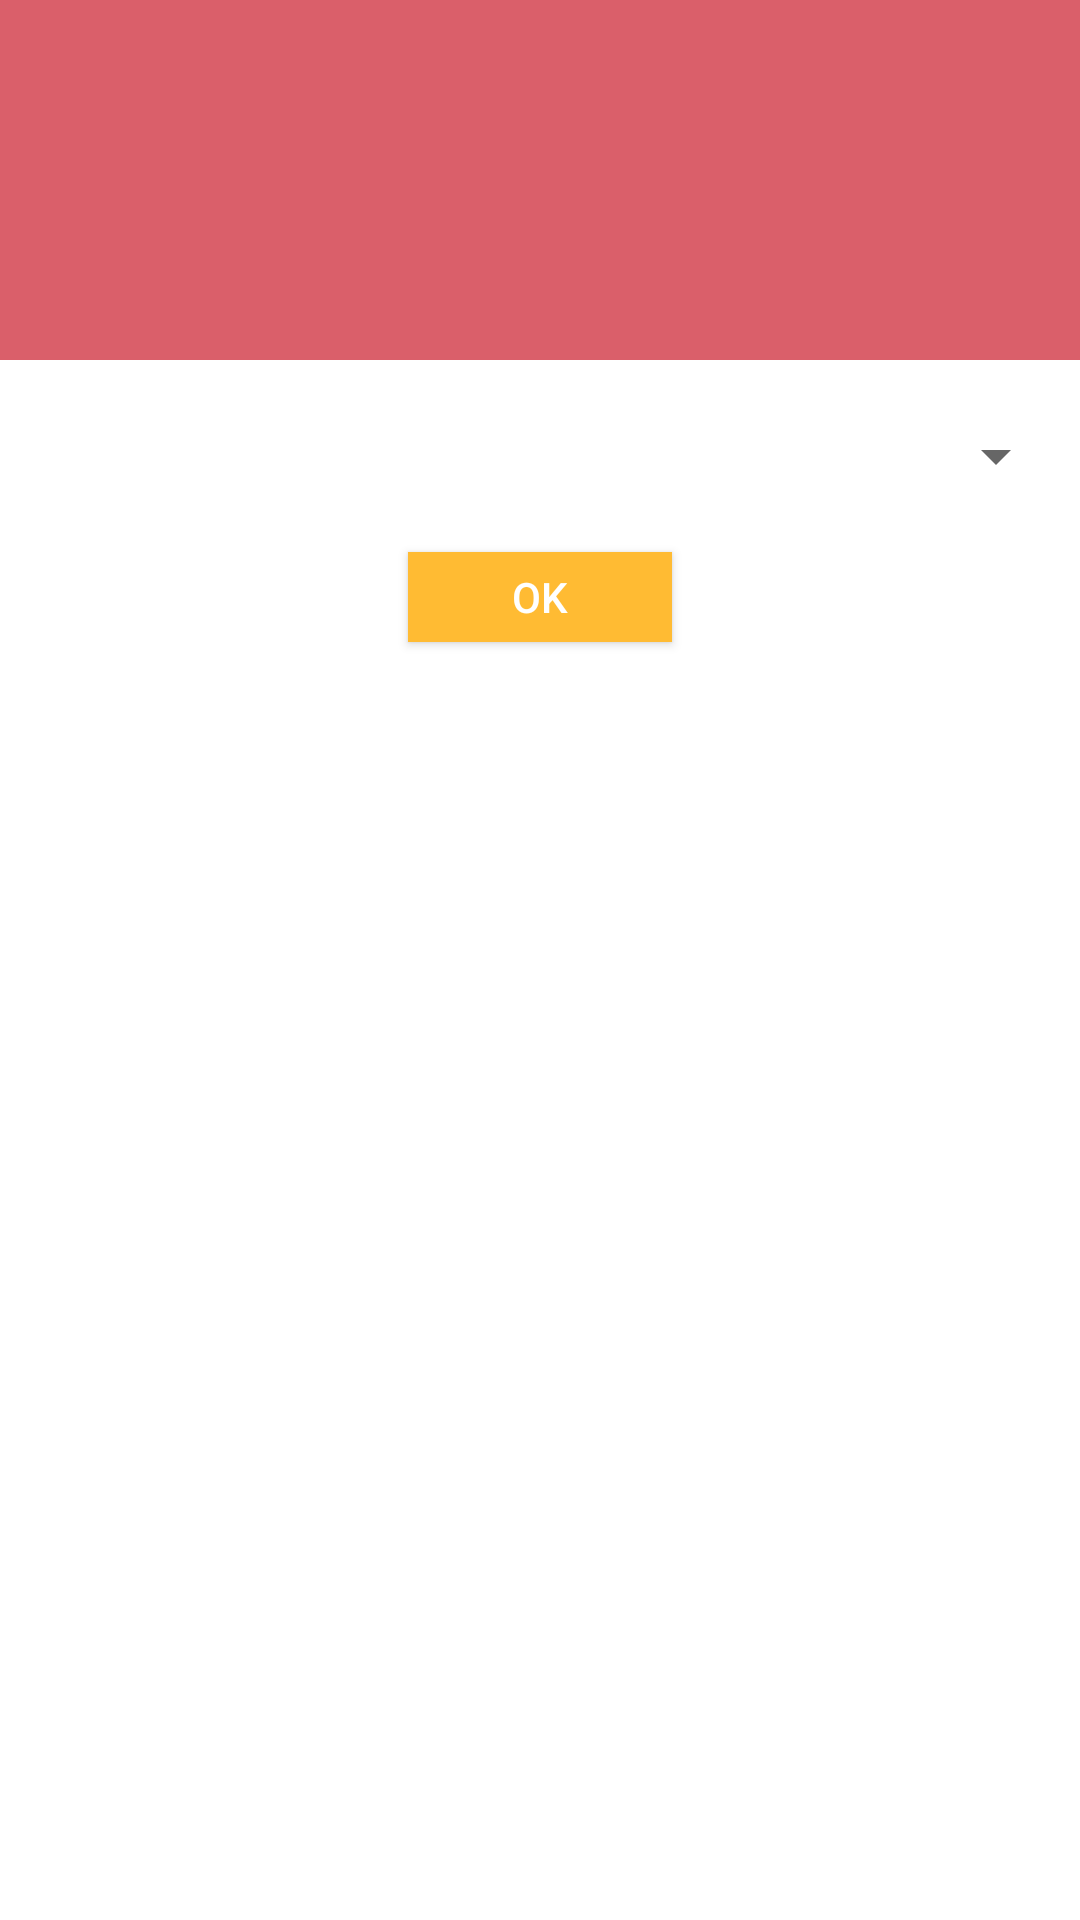

Write the Android layout XML for this screen, with the resource values it uses.
<!-- AndroidManifest.xml: application theme AppTheme -->
<!-- res/layout/dialog_quantity.xml -->
<RelativeLayout xmlns:android="http://schemas.android.com/apk/res/android"
    android:layout_width="match_parent"
    android:layout_height="wrap_content"
    android:background="#ffffffff"
    android:orientation="vertical">

    <ImageView
        android:id="@+id/a"
        android:layout_width="match_parent"
        android:layout_height="120dp"
        android:background="#DA5F6A"
        android:gravity="center"
        android:scaleType="fitCenter"
        android:src="@mipmap/ic_launcher_round" />

    <Spinner
        android:id="@+id/text_dialog"
        android:layout_width="match_parent"
        android:layout_height="wrap_content"
        android:layout_below="@+id/a"
        android:layout_centerHorizontal="true"
        android:layout_marginBottom="20dp"
        android:layout_marginLeft="4dp"
        android:layout_marginRight="4dp"
        android:layout_marginTop="20dp"
        android:gravity="center_horizontal"
        android:textColor="#ff000000"
        android:textSize="18sp" />

    <Button
        android:id="@+id/btn_dialog"
        android:layout_width="wrap_content"
        android:layout_height="30dp"
        android:layout_below="@+id/text_dialog"
        android:layout_centerHorizontal="true"
        android:layout_marginBottom="20dp"
        android:background="@android:color/holo_orange_light"
        android:gravity="center_vertical|center_horizontal"
        android:text="OK"
        android:textColor="#ffffffff" />

</RelativeLayout>
<!-- resources referenced by this layout -->
<resources>
  <style name="AppTheme" parent="Theme.AppCompat.Light.DarkActionBar">
          
          <item name="colorPrimary">@color/colorPrimary</item>
          <item name="colorPrimaryDark">@color/colorPrimaryDark</item>
          <item name="colorAccent">@color/coloPink</item>
          <item name="android:textColor">@color/colorPrimary</item>
          <item name="titleTextColor">@color/white</item>
          <item name="android:actionMenuTextColor">@color/white</item>
          
      </style>
  <color name="colorPrimary">#000000</color>
  <color name="colorPrimaryDark">#000000</color>
  <color name="coloPink">#F24E86</color>
  <color name="white">#ffffff</color>
</resources>
